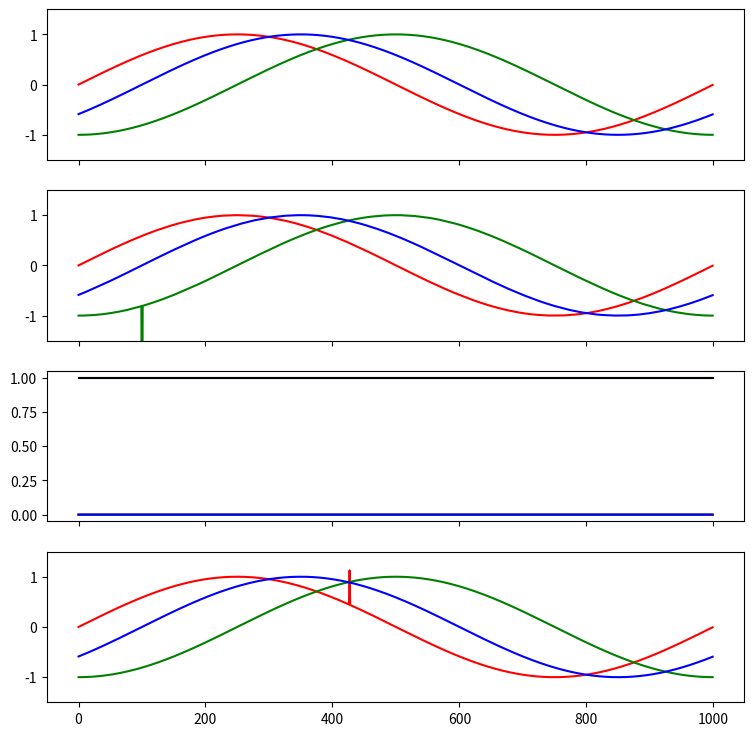

Here is the Python script that generated this plot:
import numpy as np
from scipy.spatial.transform import Rotation
import copy

def hat_map(s):
        """
        Given vector s in R^3, return associate skew symmetric matrix S in R^3x3
        """
        return np.array([[    0, -s[2],  s[1]],
                         [ s[2],     0, -s[0]],
                         [-s[1],  s[0],     0]])

class MotionCapture():
    """
    The external motion capture is able to provide pose and twist measurements of the vehicle.
    Given the current ground truth state of the vehicle, it will output noisy measurements of the
    pose and twist. Artifacts can be introduced
    """
    def __init__(self, sampling_rate,
                 mocap_params={'pos_noise_density': 0.0005*np.ones((3,)),  # noise density for position
                                                    'vel_noise_density': 0.005*np.ones((3,)),          # noise density for velocity
                                                    'att_noise_density': 0.0005*np.ones((3,)),          # noise density for attitude
                                                    'rate_noise_density': 0.0005*np.ones((3,)),         # noise density for body rates
                                                    'vel_artifact_max': 5,                              # maximum magnitude of the artifact in velocity (m/s)
                                                    'vel_artifact_prob': 0.001,                         # probability that an artifact will occur for a given velocity measurement
                                                    'rate_artifact_max': 1,                             # maximum magnitude of the artifact in body rates (rad/s)
                                                    'rate_artifact_prob': 0.0002                        # probability that an artifact will occur for a given rate measurement
                                                    },
                with_artifacts=False):
        """
        Parameters:
            sampling_rate, Hz, the rate at which this sensor is being sampled. Used for computing the noise.
            mocap_params, a dict with keys
                pos_noise_density, position noise density, [m/sqrt(Hz)]
                vel_noise_density, velocity noise density, [m/s / sqrt(Hz)]
                att_noise_density, attitude noise density, [rad / sqrt(Hz)]
                rate_noise_density, attitude rate noise density, [rad/s /sqrt(Hz)]
                vel_artifact_prob, probability that a spike will occur for a given velocity measurement
                vel_artifact_max, the maximum magnitude of the artifact spike. [m/s]
                rate_artifact_prob, probability that a spike will occur for a given body rate measurement
                rate_artifact_max, the maximum magnitude of hte artifact spike. [rad/s]
        """

        self.rate_scale = np.sqrt(sampling_rate/2)

        # Noise densities
        self.pos_density = mocap_params['pos_noise_density']
        self.vel_density = mocap_params['vel_noise_density']
        self.att_density = mocap_params['att_noise_density']
        self.rate_density = mocap_params['rate_noise_density']

        # Artifacts
        self.vel_artifact_prob = mocap_params['vel_artifact_prob']
        self.vel_artifact_max = mocap_params['vel_artifact_max']
        self.rate_artifact_prob = mocap_params['rate_artifact_prob']
        self.rate_artifact_max = mocap_params['rate_artifact_max']

        self.initialized = True
        self.with_artifacts = with_artifacts

    def measurement(self, state, with_noise=False, with_artifacts=False):
        """
        Computes and returns the sensor measurement at a time step.
        Inputs:
            state, a dict describing the state with keys
                    x, position, m, shape=(3,)
                    v, linear velocity, m/s, shape=(3,)
                    q, quaternion [i,j,k,w], shape=(4,)
                    w, angular velocity (in LOCAL frame!), rad/s, shape=(3,)
            with_noise, a boolean to indicate if noise is added
            with_artifacts, a boolean to indicate if artifacts are added.
                    Artifacts are added to the velocity and angular rates, and are due
                    to the numerical differentiation scheme used by motion capture systems.
                    They will appear as random spikes in the data.
        Outputs:
            observation, a dictionary with keys
                    x_m, noisy position measurement, m, shape=(3,)
                    v_m, noisy linear velocity, m/s, shape=(3,)
                    q_m, noisy quaternion [i,j,k,w], shape=(4,)
                    w_m, noisy angular velocity (in LOCAL frame!), rad/s, shape=(3,)
        """
        x_measured = copy.deepcopy(state['x']).astype(float)
        v_measured = copy.deepcopy(state['v']).astype(float)
        q_measured = Rotation.from_quat(copy.deepcopy(state['q']))
        w_measured = copy.deepcopy(state['w']).astype(float)

        if with_noise:
            # Add noise to the measurements based on the provided measurement noise.
            x_measured += self.rate_scale * np.random.normal(scale=np.abs(self.pos_density))
            v_measured += self.rate_scale * np.random.normal(scale=np.abs(self.vel_density))
            w_measured += self.rate_scale * np.random.normal(scale=np.abs(self.rate_density))

            # Noise has to be treated differently with quaternions...
            # Following https://www.iri.upc.edu/people/jsola/JoanSola/objectes/notes/kinematics.pdf  pg 43
            # First, let's produce a perturbation vector in R3
            delta_phi = self.rate_scale*np.random.normal(scale=np.abs(self.att_density))

            # Now convert that to a rotation matrix
            delta_rotation = Rotation.from_matrix(np.eye(3) + hat_map(delta_phi))

            # Now apply that rotation to the quaternion
            q_measured = (q_measured * delta_rotation).as_quat()
        else:
            q_measured = q_measured.as_quat()

        if with_artifacts:
            # If including artifacts, first roll the dice on whether or not a spike should occur for each measurement:
            vel_spike_bool = np.random.choice([0,1], p=[1-self.vel_artifact_prob, self.vel_artifact_prob])
            rate_spike_bool = np.random.choice([0,1], p=[1-self.rate_artifact_prob, self.rate_artifact_prob])

            # Choose the axis that the spike will occur on
            vel_axis = np.random.choice([0,1,2])
            rate_axis = np.random.choice([0,1,2])

            # Choose the sign of the spike
            vel_sign = np.random.choice([-1,1])
            rate_sign = np.random.choice([-1,1])

            if vel_spike_bool:
                v_measured[vel_axis] += vel_sign*np.random.uniform(low=0, high=self.vel_artifact_max)
            if rate_spike_bool:
                w_measured[rate_axis] += rate_sign*np.random.uniform(low=0, high=self.rate_artifact_max)

        return {'x': x_measured, 'q': q_measured, 'v': v_measured, 'w': w_measured}

if __name__=="__main__":

    import matplotlib.pyplot as plt

    def merge_dicts(dicts_in):
        """
        Concatenates contents of a list of N state dicts into a single dict by
        prepending a new dimension of size N. This is more convenient for plotting
        and analysis. Requires dicts to have consistent keys and have values that
        are numpy arrays.
        """
        dict_out = {}
        for k in dicts_in[0].keys():
            dict_out[k] = []
            for d in dicts_in:
                dict_out[k].append(d[k])
            dict_out[k] = np.array(dict_out[k])
        return dict_out

    sim_rate = 1/500
    mocap_params = {'pos_noise_density': 0.0005*np.ones((3,)),  # noise density for position
                'vel_noise_density': 0.005*np.ones((3,)),          # noise density for velocity
                'att_noise_density': 0.0005*np.ones((3,)),          # noise density for attitude
                'rate_noise_density': 0.0005*np.ones((3,)),         # noise density for body rates
                'vel_artifact_max': 5,                              # maximum magnitude of the artifact in velocity (m/s)
                'vel_artifact_prob': 0.001,                         # probability that an artifact will occur for a given velocity measurement
                'rate_artifact_max': 1,                             # maximum magnitude of the artifact in body rates (rad/s)
                'rate_artifact_prob': 0.0002                        # probability that an artifact will occur for a given rate measurement
                }
    sensor = MotionCapture(sampling_rate=sim_rate, mocap_params=mocap_params, with_artifacts=True)

    measurements = []

    state = {'x': np.zeros((3,)), 'v': np.zeros((3,)), 'q': np.array([0,0,0,1]), 'w': np.zeros((3,))}
    for i in range(1000):
        state = {'x': np.array([np.sin(2*np.pi*i/1000), np.sin(2*np.pi*i/1000 - np.pi/2), np.sin(2*np.pi*i/1000 - np.pi/5)]),
                 'v': np.array([np.sin(2*np.pi*i/1000), np.sin(2*np.pi*i/1000 - np.pi/2), np.sin(2*np.pi*i/1000 - np.pi/5)]),
                 'q': np.array([0,0,0,1]),
                 'w': np.array([np.sin(2*np.pi*i/1000), np.sin(2*np.pi*i/1000 - np.pi/2), np.sin(2*np.pi*i/1000 - np.pi/5)])}
        current = sensor.measurement(state, with_noise=True, with_artifacts=True)
        measurements.append(current)

    measurements = merge_dicts(measurements)

    x_m = measurements['x']
    v_m = measurements['v']
    q_m = measurements['q']
    w_m = measurements['w']

    q_norm = np.linalg.norm(q_m, axis=1)

    (fig, axes) = plt.subplots(nrows=4, ncols=1, sharex=True, num="Measurements")
    fig.set_figwidth(9)
    fig.set_figheight(9)
    axe = axes[0]
    axe.plot(x_m[:,0], 'r', markersize=2)
    axe.plot(x_m[:,1], 'g', markersize=2)
    axe.plot(x_m[:,2], 'b', markersize=2)
    axe.set_ylim(bottom=-1.5, top=1.5)
    axe = axes[1]
    axe.plot(v_m[:,0], 'r', markersize=2)
    axe.plot(v_m[:,1], 'g', markersize=2)
    axe.plot(v_m[:,2], 'b', markersize=2)
    axe.set_ylim(bottom=-1.5, top=1.5)
    axe = axes[2]
    axe.plot(q_m[:,0], 'r', markersize=2)
    axe.plot(q_m[:,1], 'g', markersize=2)
    axe.plot(q_m[:,2], 'b', markersize=2)
    axe.plot(q_m[:,3], 'm', markersize=2)
    axe.plot(q_norm, 'k', markersize=2)
    axe = axes[3]
    axe.plot(w_m[:,0], 'r', markersize=2)
    axe.plot(w_m[:,1], 'g', markersize=2)
    axe.plot(w_m[:,2], 'b', markersize=2)
    axe.set_ylim(bottom=-1.5, top=1.5)

    plt.show()
